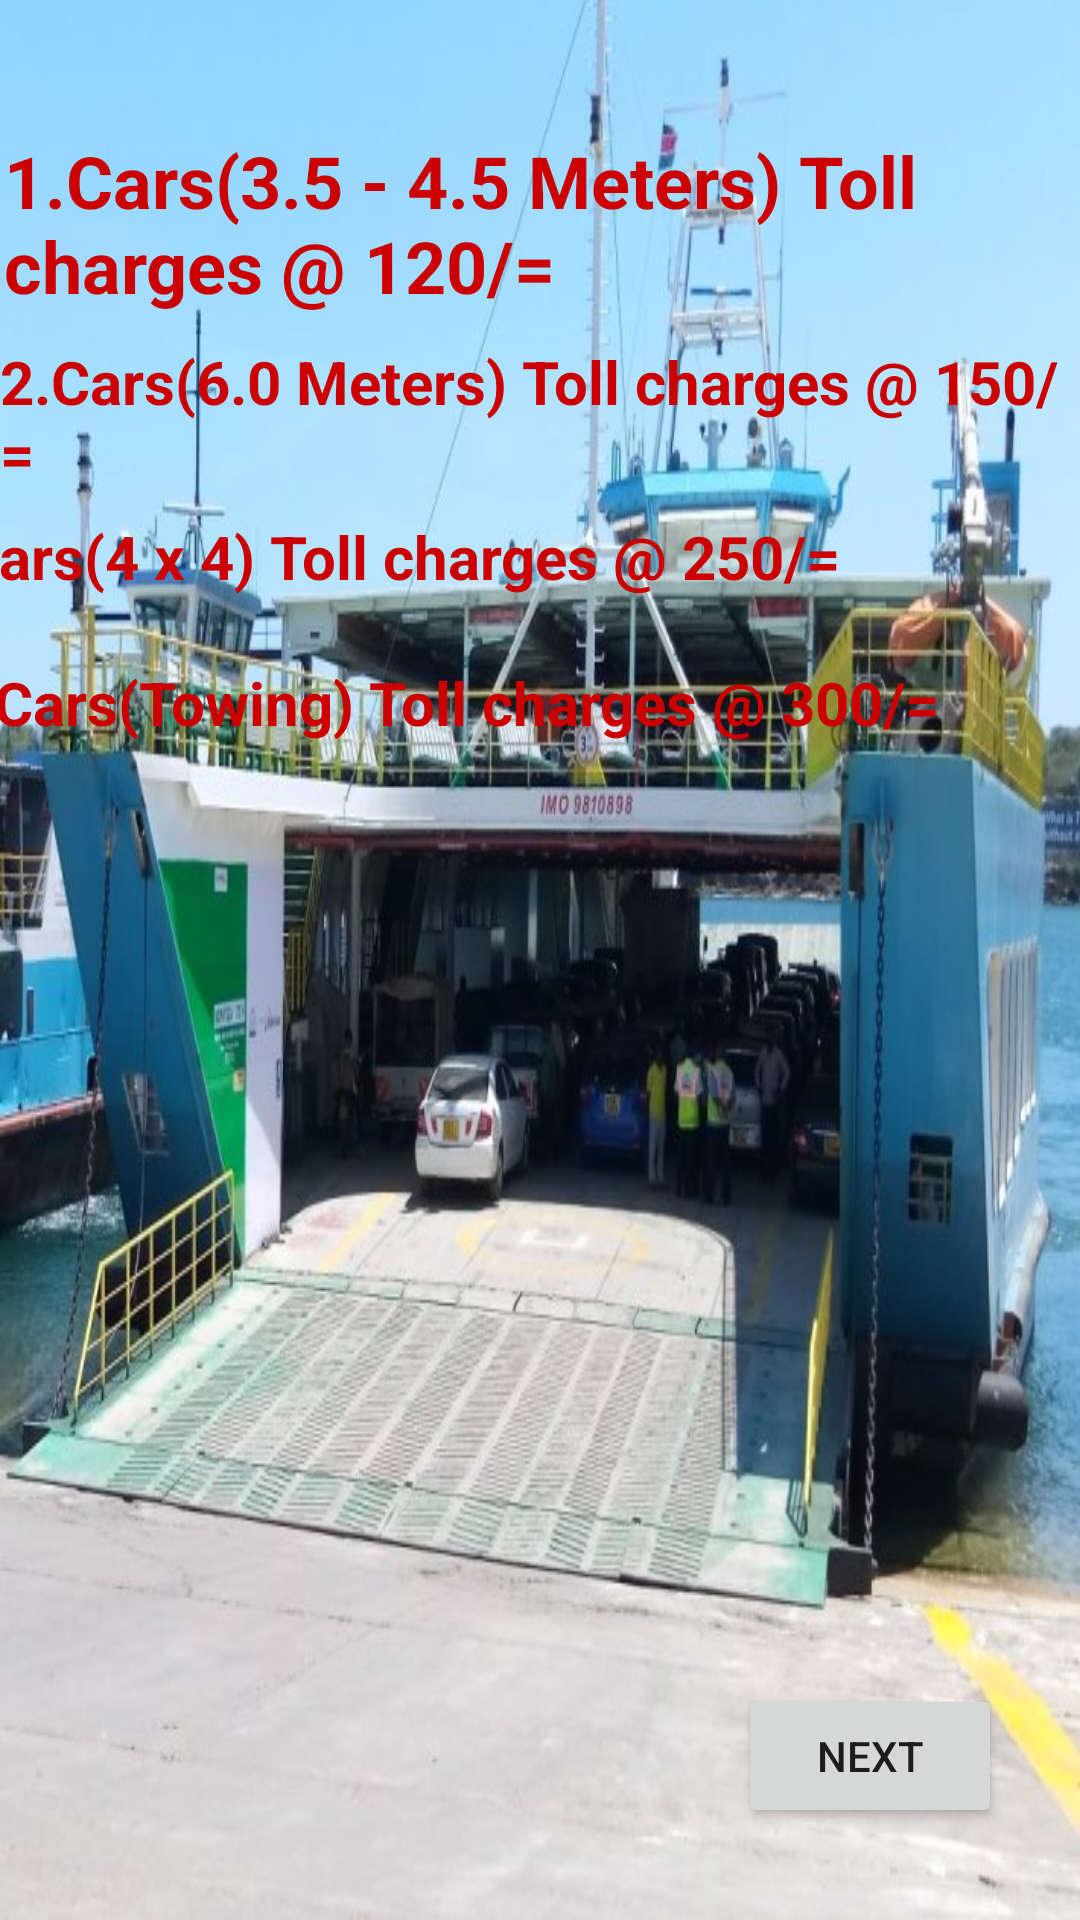

The Android layout XML behind this screen, and the referenced resources:
<!-- AndroidManifest.xml: application theme Theme.KIvukoni -->
<!-- res/layout/activity_private.xml -->
<?xml version="1.0" encoding="utf-8"?>
<androidx.constraintlayout.widget.ConstraintLayout xmlns:android="http://schemas.android.com/apk/res/android"
    xmlns:app="http://schemas.android.com/apk/res-auto"
    xmlns:tools="http://schemas.android.com/tools"
    android:layout_width="match_parent"
    android:layout_height="match_parent"
    android:background="@drawable/beach"
    tools:context=".PrivateActivity">

    <TextView
        android:id="@+id/textView1"
        android:layout_width="wrap_content"
        android:layout_height="wrap_content"
        android:layout_marginStart="80dp"
        android:layout_marginLeft="80dp"
        android:layout_marginTop="30dp"
        android:layout_marginEnd="80dp"
        android:layout_marginRight="80dp"
        android:layout_marginBottom="100dp"
        android:text="1.Cars(3.5 - 4.5 Meters) Toll charges @ 120/="
        android:textColor="@android:color/holo_red_dark"
        android:textSize="24dp"
        android:textStyle="bold"
        app:layout_constraintBottom_toBottomOf="parent"
        app:layout_constraintEnd_toEndOf="parent"
        app:layout_constraintHorizontal_bias="0.493"
        app:layout_constraintStart_toStartOf="parent"
        app:layout_constraintTop_toTopOf="parent"
        app:layout_constraintVertical_bias="0.031" />

    <TextView
        android:id="@+id/textView2"
        android:layout_width="wrap_content"
        android:layout_height="wrap_content"
        android:layout_marginStart="80dp"
        android:layout_marginLeft="80dp"
        android:layout_marginTop="30dp"
        android:layout_marginEnd="80dp"
        android:layout_marginRight="80dp"
        android:layout_marginBottom="100dp"
        android:text="2.Cars(6.0 Meters) Toll charges @ 150/="
        android:textColor="@android:color/holo_red_dark"
        android:textSize="20dp"
        android:textStyle="bold"
        app:layout_constraintBottom_toBottomOf="parent"
        app:layout_constraintEnd_toEndOf="parent"
        app:layout_constraintHorizontal_bias="0.504"
        app:layout_constraintStart_toStartOf="parent"
        app:layout_constraintTop_toTopOf="parent"
        app:layout_constraintVertical_bias="0.182" />

    <TextView
        android:id="@+id/textView3"
        android:layout_width="wrap_content"
        android:layout_height="wrap_content"
        android:layout_marginStart="80dp"
        android:layout_marginLeft="80dp"
        android:layout_marginTop="30dp"
        android:layout_marginEnd="80dp"
        android:layout_marginRight="80dp"
        android:layout_marginBottom="100dp"
        android:text="3.Cars(4 x 4) Toll charges @ 250/="
        android:textColor="@android:color/holo_red_dark"
        android:textSize="20dp"
        android:textStyle="bold"
        app:layout_constraintBottom_toBottomOf="parent"
        app:layout_constraintEnd_toEndOf="parent"
        app:layout_constraintHorizontal_bias="1.0"
        app:layout_constraintStart_toStartOf="parent"
        app:layout_constraintTop_toTopOf="parent"
        app:layout_constraintVertical_bias="0.294" />

    <TextView
        android:id="@+id/textView4"
        android:layout_width="wrap_content"
        android:layout_height="wrap_content"
        android:layout_marginStart="80dp"
        android:layout_marginLeft="80dp"
        android:layout_marginTop="30dp"
        android:layout_marginEnd="80dp"
        android:layout_marginRight="80dp"
        android:layout_marginBottom="100dp"
        android:text="4.Cars(Towing) Toll charges @ 300/="
        android:textColor="@android:color/holo_red_dark"
        android:textSize="20dp"
        android:textStyle="bold"
        app:layout_constraintBottom_toBottomOf="parent"
        app:layout_constraintEnd_toEndOf="parent"
        app:layout_constraintHorizontal_bias="0.752"
        app:layout_constraintStart_toStartOf="parent"
        app:layout_constraintTop_toTopOf="parent"
        app:layout_constraintVertical_bias="0.395" />

    <Button
        android:id="@+id/Btn_front"
        android:layout_width="wrap_content"
        android:layout_height="wrap_content"
        android:text="NEXT"
        app:layout_constraintBottom_toBottomOf="parent"
        app:layout_constraintEnd_toEndOf="parent"
        app:layout_constraintHorizontal_bias="0.905"
        app:layout_constraintStart_toStartOf="parent"
        app:layout_constraintTop_toTopOf="parent"
        app:layout_constraintVertical_bias="0.948" />
</androidx.constraintlayout.widget.ConstraintLayout>
<!-- resources referenced by this layout -->
<resources>
  <!-- drawable beach: jpg bitmap (drawable-v24, 86135 bytes) -->
  <style name="Theme.KIvukoni" parent="Theme.MaterialComponents.DayNight.DarkActionBar">
          
          <item name="colorPrimary">@color/purple_500</item>
          <item name="colorPrimaryVariant">@color/purple_700</item>
          <item name="colorOnPrimary">@color/white</item>
          
          <item name="colorSecondary">@color/teal_200</item>
          <item name="colorSecondaryVariant">@color/teal_700</item>
          <item name="colorOnSecondary">@color/black</item>
          
          <item name="android:statusBarColor" tools:targetApi="l">?attr/colorPrimaryVariant</item>
          
      </style>
  <!-- not gathered from this repository: default colours our renderer supplied (Android Studio template values) -->
  <color name="purple_500">#FF6200EE</color>
  <color name="purple_700">#FF3700B3</color>
  <color name="teal_200">#FF03DAC5</color>
  <color name="teal_700">#FF018786</color>
  <color name="black">#FF000000</color>
  <color name="white">#FFFFFFFF</color>
</resources>
